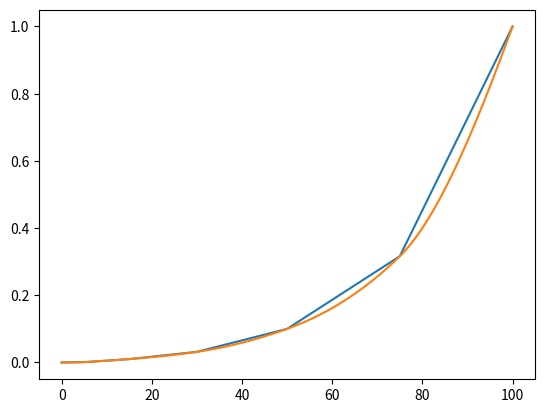
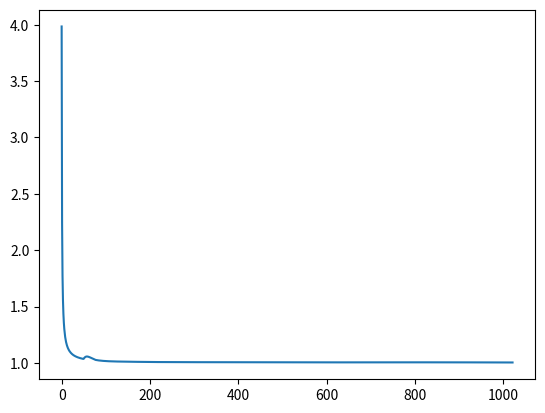

Write the Python code that produced these figures, in order.
import math
import numpy as np
from scipy import interpolate
import matplotlib.pyplot as plt


def dbamp(db):
    return math.pow(10, (db / 20))

def ampdb(amp):
    return math.log10(amp)* 20

#
# pos_amp = [
#     (100, dbamp(0)),
#     (75, dbamp(-10)),
#     (50, dbamp(-20)),
#     (30, dbamp(-30)),
#     (15, dbamp(-40)),
#     (7.5, dbamp(-50)),
#     (5, dbamp(-60)),
#     (0, 0)
# ]
#
# [pos, amp] = list(zip(*pos_amp))

# hm...
pos = [0, 5, 7.5, 15, 30, 50, 75, 100]
amp = [0, 0.001, 0.0031622776601683794, 0.01, 0.03162277660168379, 0.1, 0.31622776601683794, 1.0]
print(pos)
print(amp)

n = 1024
x = np.append(np.arange(0, 100, 100 / n), 100)

#tck = interpolate.splrep(pos, amp)
#y = interpolate.splev(x, tck, der=0)

# closest.. still a weird little bump in the deltas,
# but i think its fine
y = interpolate.pchip_interpolate(pos, amp, x)

plt.figure()
plt.plot(pos, amp)
plt.plot(x, y)
plt.show()

deltas = list()
for i in range(1, n-1):
    #print((i, y[i]))
    deltas.append(y[i+1] / y[i])

plt.figure()
plt.plot(deltas)
plt.show()
#print(np.max(deltas))
f = open("audio_taper_data.inc", "w")
if True:
    #print("const float audio_taper_table[] = { ")
    for p in y:
        f.write('{}, '.format(p))
    #print("\n}")
f.close()
